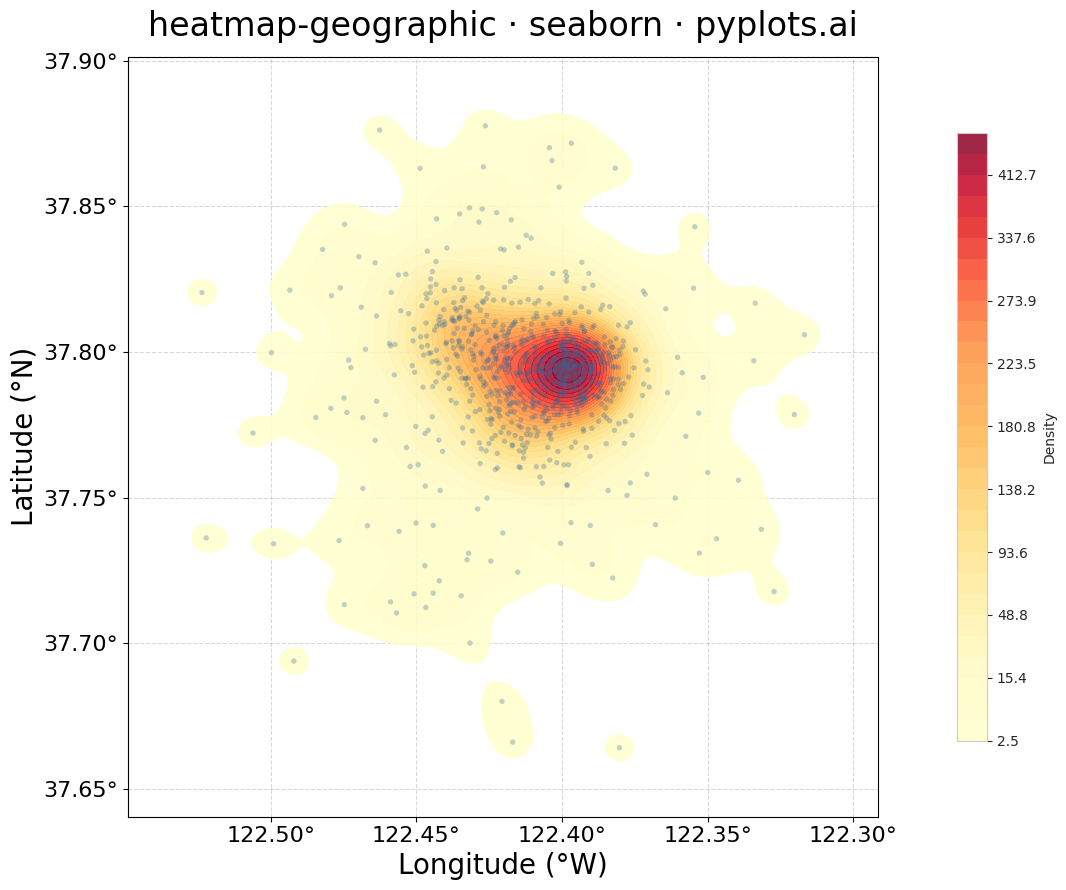

Recreate this plot in Python.
""" pyplots.ai
heatmap-geographic: Geographic Heatmap for Spatial Density
Library: seaborn 0.13.2 | Python 3.13.11
Quality: 91/100 | Created: 2026-01-10
"""

import matplotlib.pyplot as plt
import numpy as np
import seaborn as sns


# Data: Simulated event locations in a city region (San Francisco Bay Area coordinates)
np.random.seed(42)

# Create clustered geographic data with hotspots
# Downtown cluster (high density area)
downtown_lat = np.random.normal(37.79, 0.015, 300)
downtown_lon = np.random.normal(-122.41, 0.015, 300)

# Secondary cluster (financial district)
financial_lat = np.random.normal(37.795, 0.008, 200)
financial_lon = np.random.normal(-122.395, 0.008, 200)

# Scattered points (suburban areas)
scattered_lat = np.random.normal(37.78, 0.04, 200)
scattered_lon = np.random.normal(-122.42, 0.04, 200)

# Smaller cluster (marina area)
marina_lat = np.random.normal(37.805, 0.01, 100)
marina_lon = np.random.normal(-122.435, 0.01, 100)

# Combine all points
latitude = np.concatenate([downtown_lat, financial_lat, scattered_lat, marina_lat])
longitude = np.concatenate([downtown_lon, financial_lon, scattered_lon, marina_lon])

# Create plot with seaborn KDE
fig, ax = plt.subplots(figsize=(16, 9))

# Set style for better visualization
sns.set_style("whitegrid")

# Create 2D KDE plot with seaborn - geographic heatmap
kde = sns.kdeplot(
    x=longitude,
    y=latitude,
    ax=ax,
    fill=True,
    cmap="YlOrRd",
    levels=30,
    thresh=0.02,
    alpha=0.85,
    cbar=True,
    cbar_kws={"label": "Density", "shrink": 0.8},
)

# Overlay scatter points with low alpha to show data locations
ax.scatter(longitude, latitude, s=15, alpha=0.3, c="#306998", edgecolors="none", zorder=5)

# Add geographic context with gridlines
ax.set_axisbelow(True)
ax.grid(True, alpha=0.3, linestyle="--", color="gray")

# Labels with proper styling for large canvas
ax.set_xlabel("Longitude (°W)", fontsize=20)
ax.set_ylabel("Latitude (°N)", fontsize=20)
ax.set_title("heatmap-geographic · seaborn · pyplots.ai", fontsize=24, pad=15)
ax.tick_params(axis="both", labelsize=16)

# Format tick labels to show degree symbols
ax.xaxis.set_major_formatter(plt.FuncFormatter(lambda x, _: f"{abs(x):.2f}°"))
ax.yaxis.set_major_formatter(plt.FuncFormatter(lambda y, _: f"{y:.2f}°"))

# Adjust colorbar text size
cbar = ax.collections[-1].colorbar
if cbar:
    cbar.ax.tick_params(labelsize=14)
    cbar.set_label("Event Density", fontsize=18)

# Set equal aspect ratio for geographic accuracy
ax.set_aspect("equal", adjustable="box")

plt.tight_layout()
plt.savefig("plot.png", dpi=300, bbox_inches="tight")
